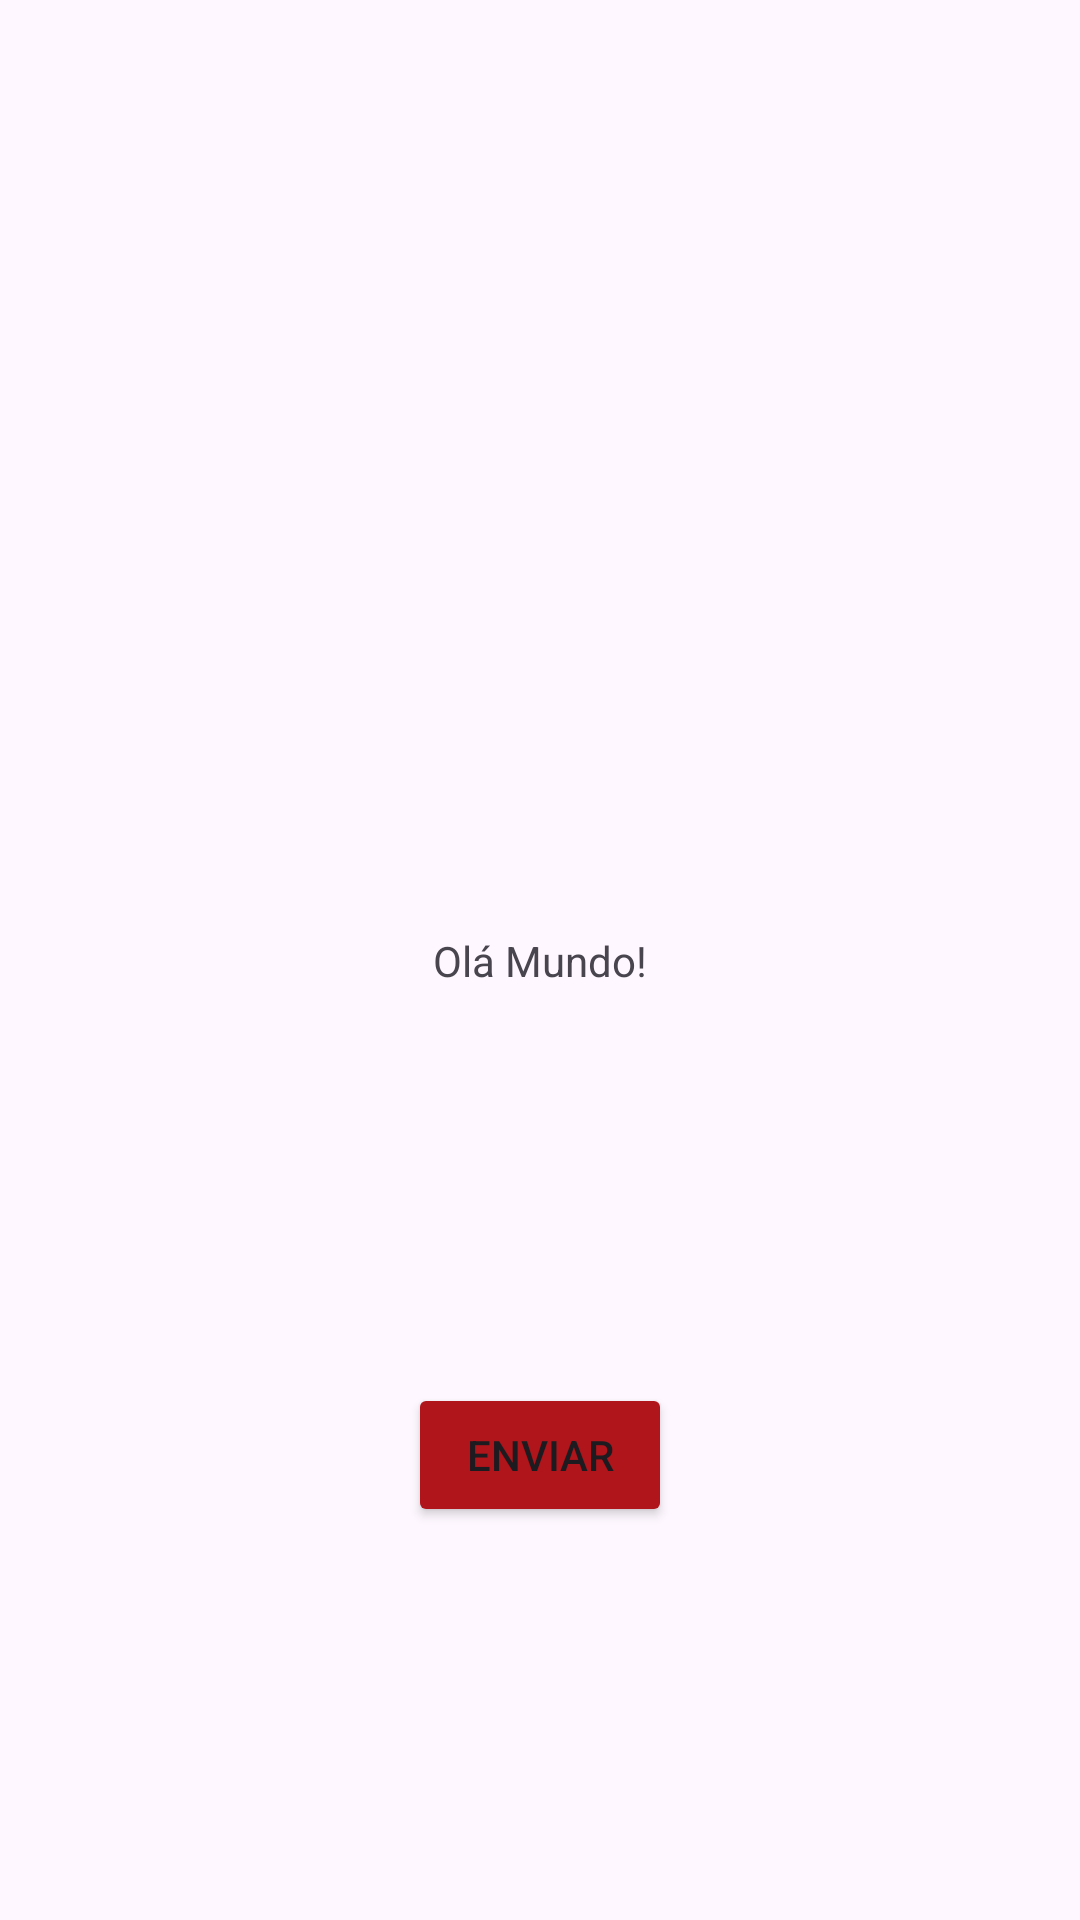

Android layout source for this screen:
<!-- AndroidManifest.xml: application theme Theme.Android_Ocean_Intro_1801 -->
<!-- res/layout/activity_main.xml -->
<?xml version="1.0" encoding="utf-8"?>
<androidx.constraintlayout.widget.ConstraintLayout xmlns:android="http://schemas.android.com/apk/res/android"
    xmlns:app="http://schemas.android.com/apk/res-auto"
    xmlns:tools="http://schemas.android.com/tools"
    android:layout_width="match_parent"
    android:layout_height="match_parent"
    android:backgroundTint="#A53030"
    tools:context=".MainActivity">

    <TextView
        android:id="@+id/textView"
        android:layout_width="wrap_content"
        android:layout_height="wrap_content"
        android:text="Olá Mundo!"
        app:layout_constraintBottom_toBottomOf="parent"
        app:layout_constraintEnd_toEndOf="parent"
        app:layout_constraintStart_toStartOf="parent"
        app:layout_constraintTop_toTopOf="parent" />

    <Button
        android:id="@+id/button"
        android:layout_width="wrap_content"
        android:layout_height="wrap_content"
        android:layout_marginStart="8dp"
        android:layout_marginTop="8dp"
        android:layout_marginEnd="8dp"
        android:layout_marginBottom="8dp"
        android:backgroundTint="#AF151A"
        android:text="Enviar"
        app:layout_constraintBottom_toBottomOf="parent"
        app:layout_constraintEnd_toEndOf="parent"
        app:layout_constraintHorizontal_bias="0.50"
        app:layout_constraintStart_toStartOf="parent"
        app:layout_constraintTop_toBottomOf="@+id/textView"
        app:layout_constraintVertical_bias="0.50" />

</androidx.constraintlayout.widget.ConstraintLayout>
<!-- resources referenced by this layout -->
<resources>
  <style name="Theme.Android_Ocean_Intro_1801" parent="Base.Theme.Android_Ocean_Intro_1801" />
  <style name="Base.Theme.Android_Ocean_Intro_1801" parent="Theme.Material3.DayNight.NoActionBar">
          
          
      </style>
</resources>
